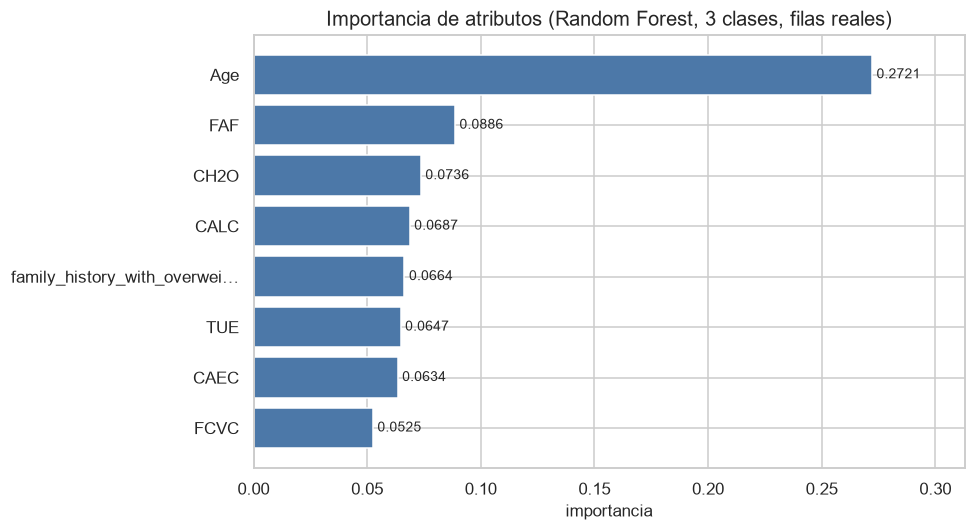

The file beside this chart, header and first rows:
, importancia
Age, 0.2721
FAF, 0.0886
CH2O, 0.0736
CALC, 0.0687
family_history_with_overweight, 0.0664
TUE, 0.0647
CAEC, 0.0634
FCVC, 0.0525
